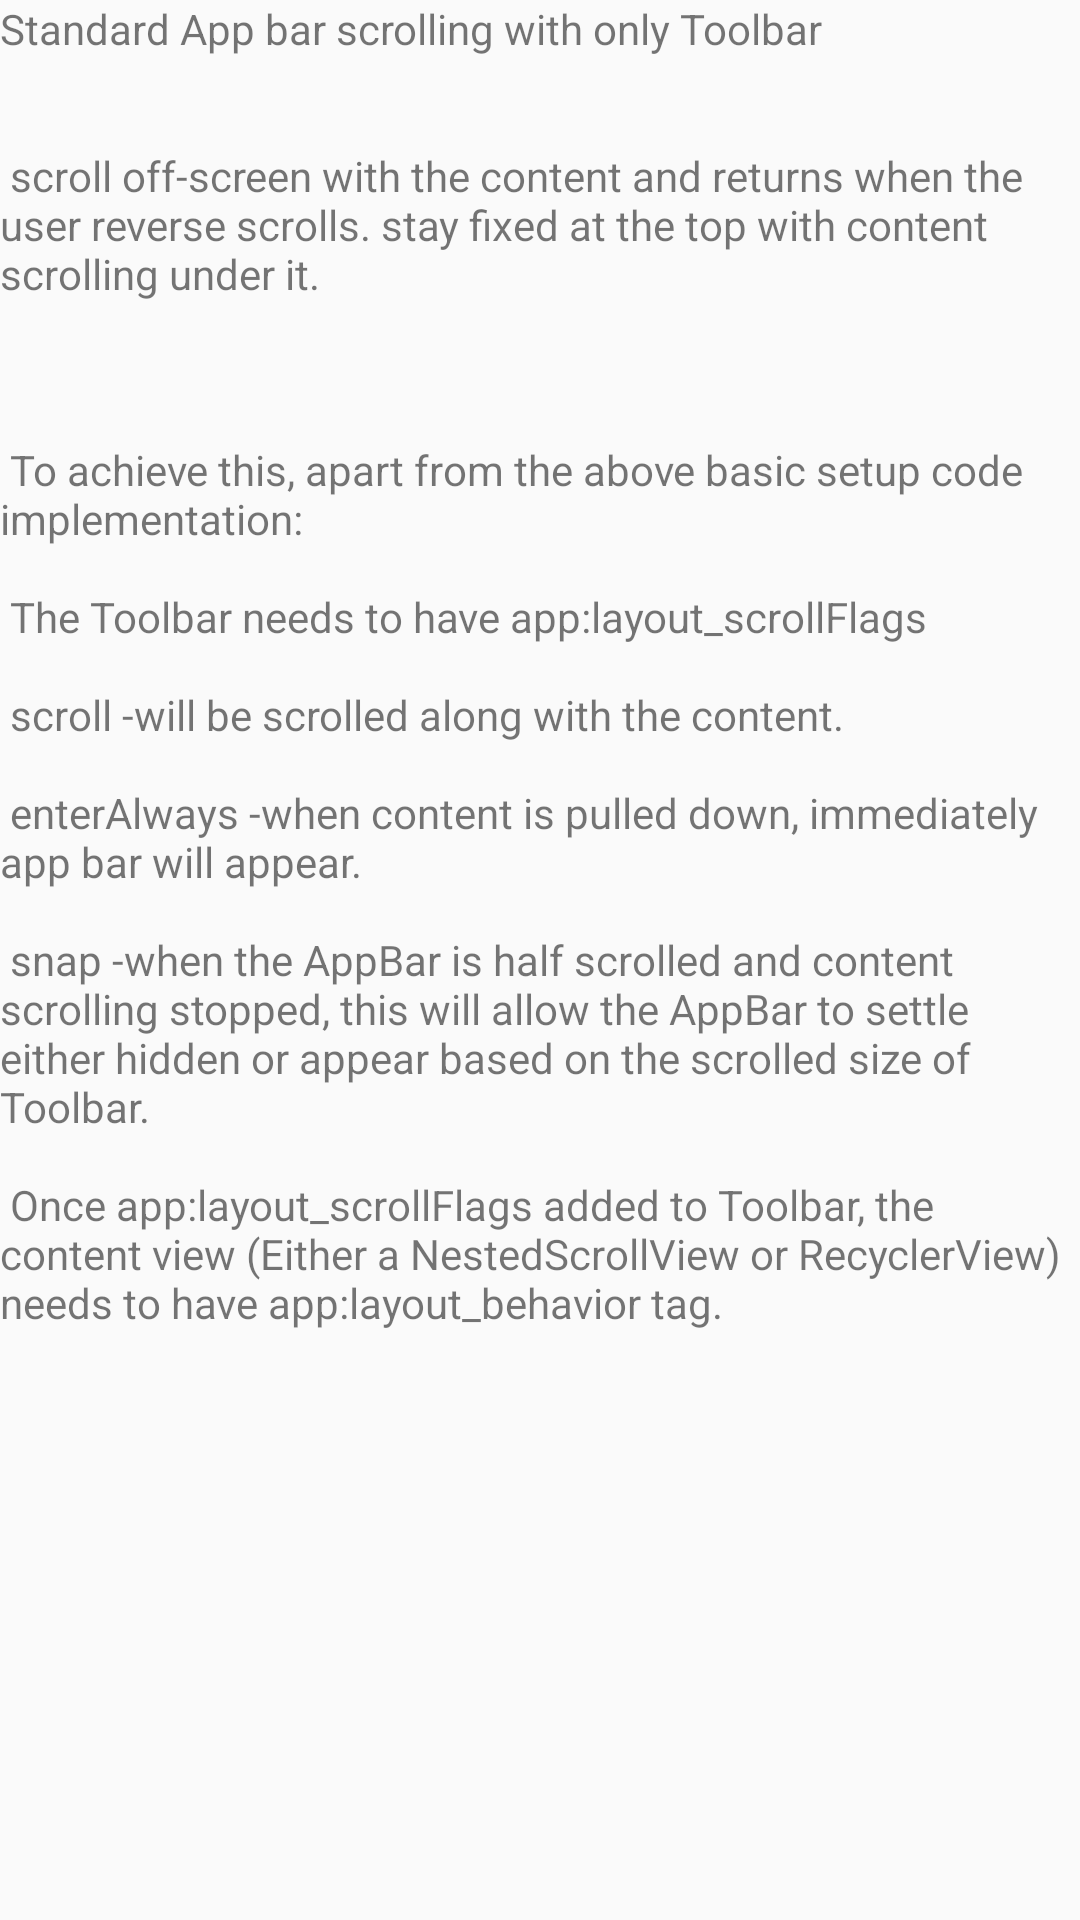

This screen was rendered from an Android layout file. Write that file and the resources it references.
<!-- AndroidManifest.xml: application theme AppTheme -->
<!-- res/layout/fragment_scrolling_hide_top_toolbar.xml -->
<?xml version="1.0" encoding="utf-8"?>
<android.support.v4.widget.NestedScrollView
    xmlns:android="http://schemas.android.com/apk/res/android"
    xmlns:tools="http://schemas.android.com/tools"
    xmlns:app="http://schemas.android.com/apk/res-auto"
    tools:context="com.dabeloper.android.fragment.ScrollingHideTopToolbarFragment"
    android:layout_width="match_parent"
    android:layout_height="match_parent"
    app:layout_behavior="@string/appbar_scrolling_view_behavior">

    <TextView
        android:layout_width="wrap_content"
        android:layout_height="wrap_content"
        android:text="@string/long_text_scroll"/>

</android.support.v4.widget.NestedScrollView>
<!-- resources referenced by this layout -->
<resources>
  <string name="long_text_scroll">
          Standard App bar scrolling with only Toolbar\n\n\n
  
      scroll off-screen with the content and returns when the user reverse scrolls.
      stay fixed at the top with content scrolling under it.\n\n\n\n
  
          To achieve this, apart from the above basic setup code implementation:\n\n
  
  The Toolbar needs to have app:layout_scrollFlags\n\n
  
              scroll -will be scrolled along with the content.\n\n
  
          enterAlways -when content is pulled down, immediately app bar will appear.\n\n
  
          snap -when the AppBar is half scrolled and content scrolling stopped, this will allow the AppBar to settle either hidden or appear based on the scrolled size of Toolbar.\n\n
  
          Once app:layout_scrollFlags added to Toolbar, the content view (Either a NestedScrollView or RecyclerView) needs to have app:layout_behavior tag.\n\n
      </string>
  <style name="AppTheme" parent="Theme.AppCompat.Light.NoActionBar">
          
          <item name="colorPrimary">@color/colorPrimary</item>
          <item name="colorPrimaryDark">@color/colorPrimaryDark</item>
          <item name="colorAccent">@color/colorAccent</item>
      </style>
  <color name="colorPrimary">#009688</color>
  <color name="colorPrimaryDark">#00796B</color>
  <color name="colorAccent">#FFC107</color>
</resources>
